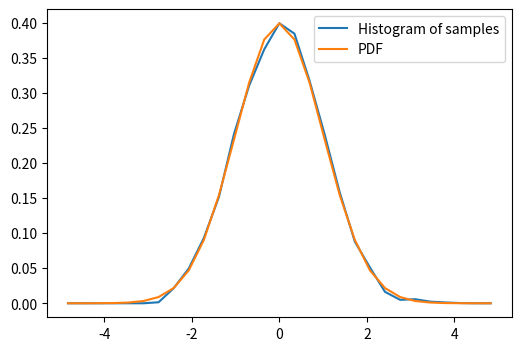

Source code (Python):
import random
import math
import numpy as np
import matplotlib.pyplot as plt
from scipy import stats

# x = random.uniform(0, 1)

samples = []

for i in range(10000):

    prob = random.random()

    u1 = random.uniform(0, 1)
    u2 = random.uniform(0, 1)
    u3 = random.uniform(0, 1)

    print("Random float number is ", prob)
    print("Random float number is ", u1)
    print("Random float number is ", u2)
    print("Random float number is ", u3)

    def g(temp):
        if (abs(temp) < 1.0):
            return 17.49731196 * math.exp(-0.5*pow(temp, 2)) - 4.73570326*(3 - pow(temp, 2)) - 2.15787544*(1.5 - abs(temp))
        if (abs(temp) < 1.0 and abs(temp) < 1.5):
            return 17.49731196 * math.exp(-0.5 * pow(temp, 2)) - 4.73570326*(3 - pow(temp, 2)) - 2.15787544*(1.5 - abs(temp))
        if (abs(temp) < 1.5 and abs(temp) < 3.0):
            return 17.49731196 * math.exp(-0.5 * pow(temp, 2)) - 4.73570326*(3 - pow(temp, 2))
        if (abs(temp) < 3.0):
            return 0

    if (prob < 0.8638):
        X = 2.0*(u1 + u2 + u3 - 1.5)
    elif(prob < 0.9745):
        X = 1.5*(u1 + u2 - 1)
    elif(prob < 0.9973002039):
        while True:
            x = 6*u1 - 3
            y = 0.358*u2
            if (y < g(x)):
                break
            u1 = random.uniform(0, 1)
            u2 = random.uniform(0, 1)
    elif(prob < 1):
        while True:
            v1 = random.uniform(-1, 1)
            v2 = random.uniform(-1, 1)

            x = v1 * ((9 - 2 * math.log(v1**2 + v2**2))/(v1**2 + v2**2))**0.5
            y = v2 * ((9 - 2 * math.log(v1**2 + v2**2))/(v1**2 + v2**2))**0.5

            if (x > 3 or y > 3):
                if(x > 3):
                    X = x
                else:
                    X = y
                break
    samples.append(X)

bins = np.linspace(-5, 5, 30)
histogram, bins = np.histogram(samples, bins=bins, density=True)

bin_centers = 0.5*(bins[1:] + bins[:-1])

pdf = stats.norm.pdf(bin_centers)

plt.figure(figsize=(6, 4))
plt.plot(bin_centers, histogram, label="Histogram of samples")
plt.plot(bin_centers, pdf, label="PDF")
plt.legend()
plt.show()

